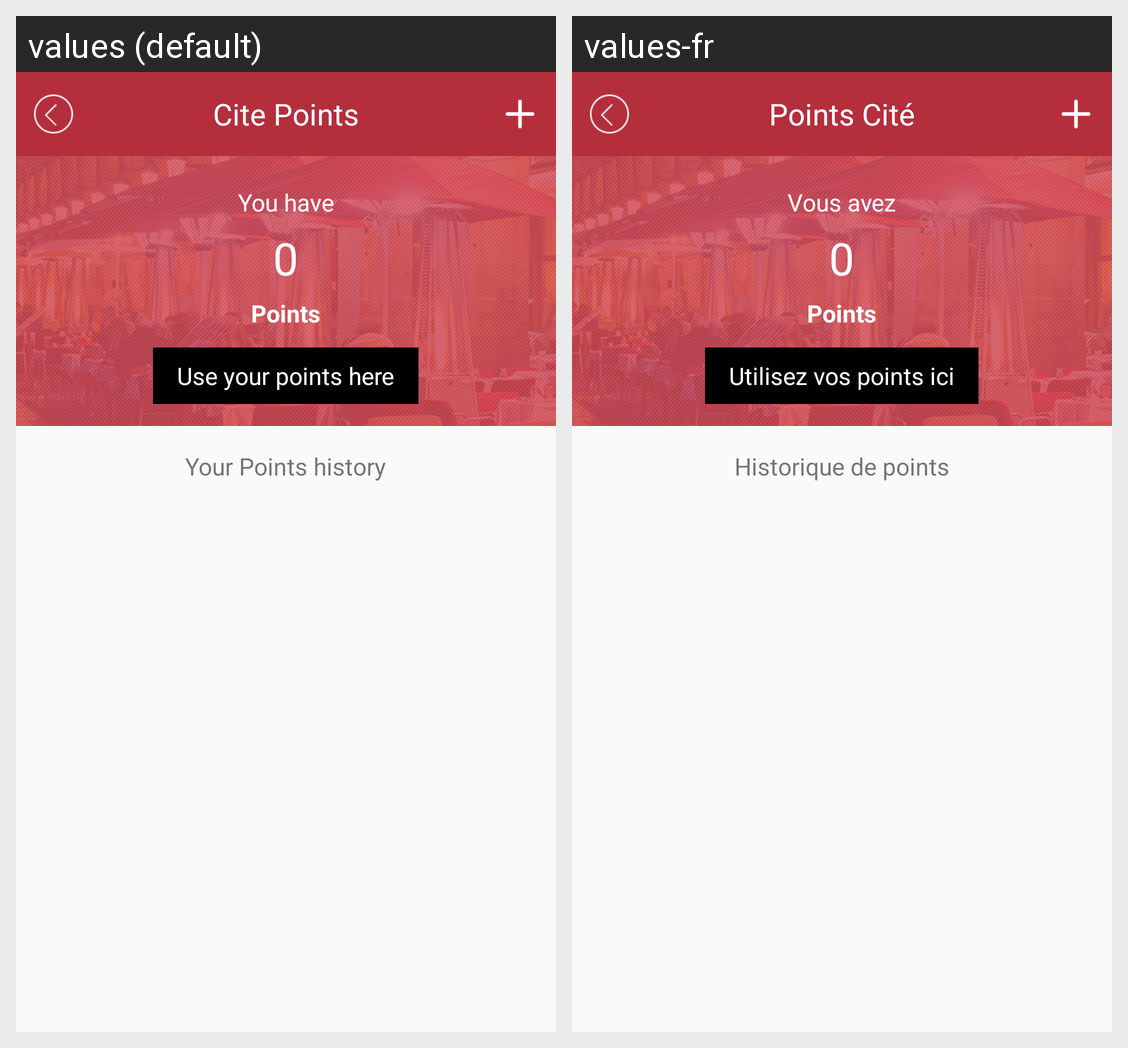

Strings drawn on this Android screen and how each of the app's shown locales translates them:
Android screen res/layout/activity_cite_point.xml rendered under 2 locales, left to right: values (default), values-fr. Device: Nexus 5 (rendered at 1080×1920; each locale shown at half size, 540×960, under a caption strip naming it); theme AppTheme.
Strings drawn on this screen, with the default value and each locale's value (text and hints the layout hard-codes, and strings that could not be matched under every locale, appear in the picture but are not listed):

cite_points
  values: Cite Points
  values-fr: Points Cité

you_have
  values: You have
  values-fr: Vous avez

points
  values: Points
  values-fr: Points

use_your_points_here
  values: Use your points here
  values-fr: Utilisez vos points ici

your_points_history
  values: Your Points history
  values-fr: Historique de points
